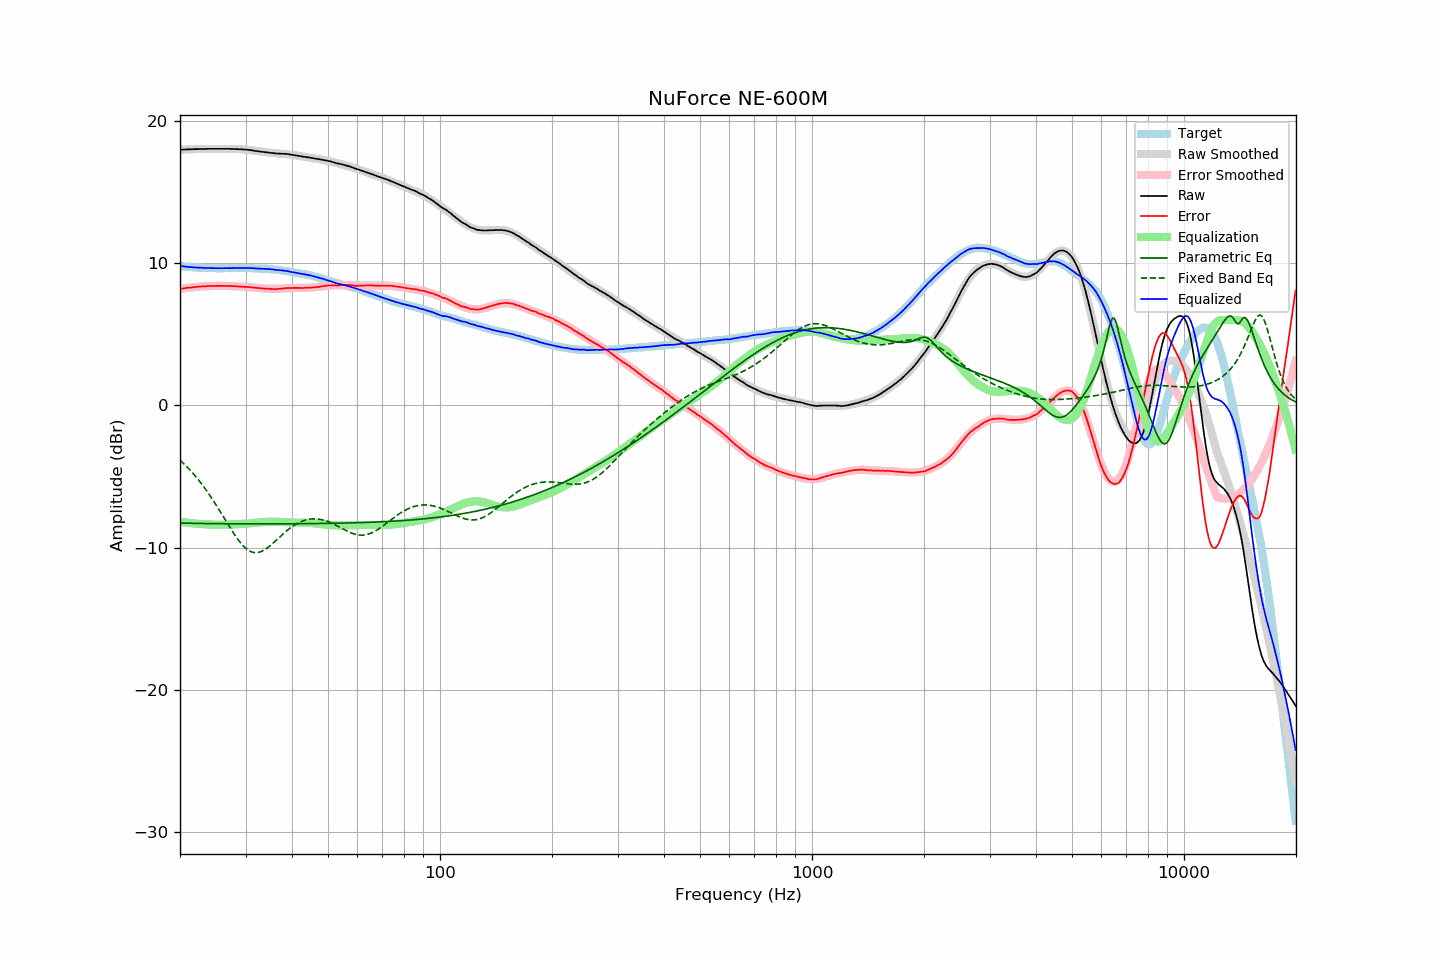

The data file committed next to this chart (first rows):
frequency, raw, error, smoothed, error_smoothed, equalization, parametric_eq, fixed_band_eq, equalized_raw, equalized_smoothed, target
20.00, 17.96, 8.18, 17.96, 8.18, -8.18, -8.28, -3.85, 9.79, 9.79, 9.78
20.20, 17.96, 8.19, 17.97, 8.19, -8.19, -8.28, -3.96, 9.77, 9.77, 9.77
20.40, 17.97, 8.21, 17.97, 8.21, -8.21, -8.28, -4.06, 9.76, 9.76, 9.76
20.61, 17.97, 8.22, 17.98, 8.23, -8.23, -8.28, -4.17, 9.75, 9.75, 9.75
20.81, 17.98, 8.25, 17.98, 8.24, -8.24, -8.29, -4.29, 9.74, 9.74, 9.73
21.02, 17.98, 8.26, 17.98, 8.26, -8.26, -8.29, -4.40, 9.73, 9.73, 9.72
21.23, 17.98, 8.27, 17.99, 8.27, -8.27, -8.29, -4.52, 9.71, 9.72, 9.71
21.44, 17.99, 8.27, 17.99, 8.28, -8.28, -8.29, -4.64, 9.71, 9.71, 9.72
21.66, 17.99, 8.29, 18.00, 8.30, -8.30, -8.29, -4.77, 9.70, 9.70, 9.70
21.87, 18.00, 8.30, 18.00, 8.31, -8.31, -8.30, -4.90, 9.69, 9.69, 9.70
22.09, 18.00, 8.32, 18.00, 8.32, -8.32, -8.30, -5.04, 9.68, 9.68, 9.68
22.31, 18.00, 8.32, 18.01, 8.33, -8.33, -8.30, -5.17, 9.67, 9.68, 9.68
22.54, 18.01, 8.34, 18.01, 8.34, -8.34, -8.30, -5.31, 9.67, 9.67, 9.67
22.76, 18.01, 8.35, 18.01, 8.35, -8.35, -8.30, -5.46, 9.67, 9.66, 9.67
22.99, 18.01, 8.36, 18.01, 8.35, -8.35, -8.31, -5.61, 9.66, 9.66, 9.66
23.22, 18.01, 8.37, 18.02, 8.36, -8.36, -8.31, -5.76, 9.65, 9.66, 9.65
23.45, 18.01, 8.36, 18.02, 8.37, -8.37, -8.31, -5.92, 9.65, 9.65, 9.66
23.69, 18.02, 8.38, 18.02, 8.37, -8.37, -8.31, -6.08, 9.65, 9.65, 9.65
23.92, 18.02, 8.39, 18.02, 8.38, -8.38, -8.31, -6.24, 9.65, 9.64, 9.63
24.16, 18.02, 8.38, 18.02, 8.38, -8.38, -8.31, -6.41, 9.64, 9.64, 9.64
24.40, 18.02, 8.38, 18.02, 8.38, -8.38, -8.32, -6.58, 9.64, 9.64, 9.64
24.65, 18.02, 8.38, 18.02, 8.39, -8.39, -8.32, -6.75, 9.64, 9.64, 9.64
24.89, 18.02, 8.38, 18.02, 8.39, -8.39, -8.32, -6.92, 9.63, 9.64, 9.64
25.14, 18.02, 8.39, 18.02, 8.39, -8.39, -8.32, -7.10, 9.63, 9.63, 9.63
25.39, 18.02, 8.39, 18.02, 8.39, -8.39, -8.32, -7.28, 9.63, 9.63, 9.63
25.65, 18.02, 8.39, 18.02, 8.39, -8.39, -8.32, -7.47, 9.63, 9.63, 9.63
25.91, 18.02, 8.39, 18.02, 8.39, -8.39, -8.32, -7.65, 9.63, 9.63, 9.63
26.16, 18.02, 8.39, 18.02, 8.39, -8.39, -8.32, -7.84, 9.63, 9.63, 9.64
26.43, 18.02, 8.39, 18.02, 8.39, -8.39, -8.33, -8.02, 9.63, 9.63, 9.64
26.69, 18.02, 8.39, 18.02, 8.39, -8.39, -8.33, -8.21, 9.64, 9.63, 9.64
26.96, 18.02, 8.39, 18.02, 8.38, -8.38, -8.33, -8.39, 9.64, 9.64, 9.63
27.23, 18.02, 8.39, 18.02, 8.38, -8.38, -8.33, -8.58, 9.64, 9.64, 9.63
27.50, 18.01, 8.38, 18.02, 8.38, -8.38, -8.33, -8.76, 9.64, 9.64, 9.63
27.77, 18.01, 8.37, 18.01, 8.37, -8.37, -8.33, -8.93, 9.64, 9.64, 9.64
28.05, 18.01, 8.37, 18.01, 8.37, -8.37, -8.33, -9.10, 9.65, 9.65, 9.64
28.33, 18.00, 8.35, 18.01, 8.36, -8.36, -8.33, -9.27, 9.64, 9.65, 9.65
28.62, 18.00, 8.36, 18.00, 8.35, -8.35, -8.33, -9.43, 9.65, 9.65, 9.65
28.90, 17.99, 8.34, 18.00, 8.35, -8.35, -8.33, -9.58, 9.64, 9.65, 9.66
29.19, 17.99, 8.34, 17.99, 8.34, -8.34, -8.33, -9.72, 9.65, 9.65, 9.65
29.48, 17.98, 8.33, 17.98, 8.33, -8.33, -8.33, -9.84, 9.65, 9.65, 9.65
29.78, 17.97, 8.32, 17.97, 8.33, -8.33, -8.33, -9.96, 9.65, 9.65, 9.65
30.08, 17.97, 8.32, 17.96, 8.32, -8.32, -8.33, -10.06, 9.66, 9.65, 9.65
30.38, 17.95, 8.31, 17.95, 8.31, -8.31, -8.33, -10.15, 9.65, 9.64, 9.64
30.68, 17.94, 8.31, 17.94, 8.30, -8.30, -8.33, -10.22, 9.64, 9.64, 9.64
30.99, 17.93, 8.30, 17.93, 8.29, -8.29, -8.33, -10.28, 9.64, 9.64, 9.64
31.30, 17.91, 8.28, 17.91, 8.28, -8.28, -8.33, -10.32, 9.63, 9.63, 9.63
31.61, 17.89, 8.26, 17.90, 8.27, -8.27, -8.33, -10.35, 9.62, 9.63, 9.63
31.93, 17.87, 8.26, 17.88, 8.26, -8.26, -8.33, -10.36, 9.61, 9.62, 9.61
32.24, 17.86, 8.25, 17.86, 8.25, -8.25, -8.33, -10.35, 9.61, 9.61, 9.62
32.57, 17.84, 8.24, 17.85, 8.24, -8.24, -8.34, -10.33, 9.60, 9.61, 9.60
32.89, 17.83, 8.23, 17.83, 8.23, -8.23, -8.34, -10.30, 9.60, 9.60, 9.60
33.22, 17.81, 8.21, 17.82, 8.22, -8.22, -8.34, -10.25, 9.60, 9.60, 9.60
33.55, 17.80, 8.21, 17.80, 8.21, -8.21, -8.33, -10.20, 9.60, 9.59, 9.60
33.89, 17.78, 8.20, 17.79, 8.20, -8.20, -8.33, -10.13, 9.59, 9.59, 9.59
34.23, 17.77, 8.20, 17.77, 8.19, -8.19, -8.33, -10.05, 9.58, 9.58, 9.57
34.57, 17.76, 8.19, 17.76, 8.18, -8.18, -8.33, -9.96, 9.58, 9.57, 9.57
34.92, 17.74, 8.19, 17.75, 8.18, -8.18, -8.33, -9.87, 9.56, 9.57, 9.56
35.27, 17.73, 8.16, 17.73, 8.18, -8.18, -8.33, -9.78, 9.56, 9.56, 9.57
35.62, 17.72, 8.17, 17.72, 8.18, -8.18, -8.33, -9.68, 9.55, 9.55, 9.55
35.97, 17.70, 8.16, 17.72, 8.18, -8.18, -8.33, -9.57, 9.52, 9.54, 9.55
... 635 more rows
